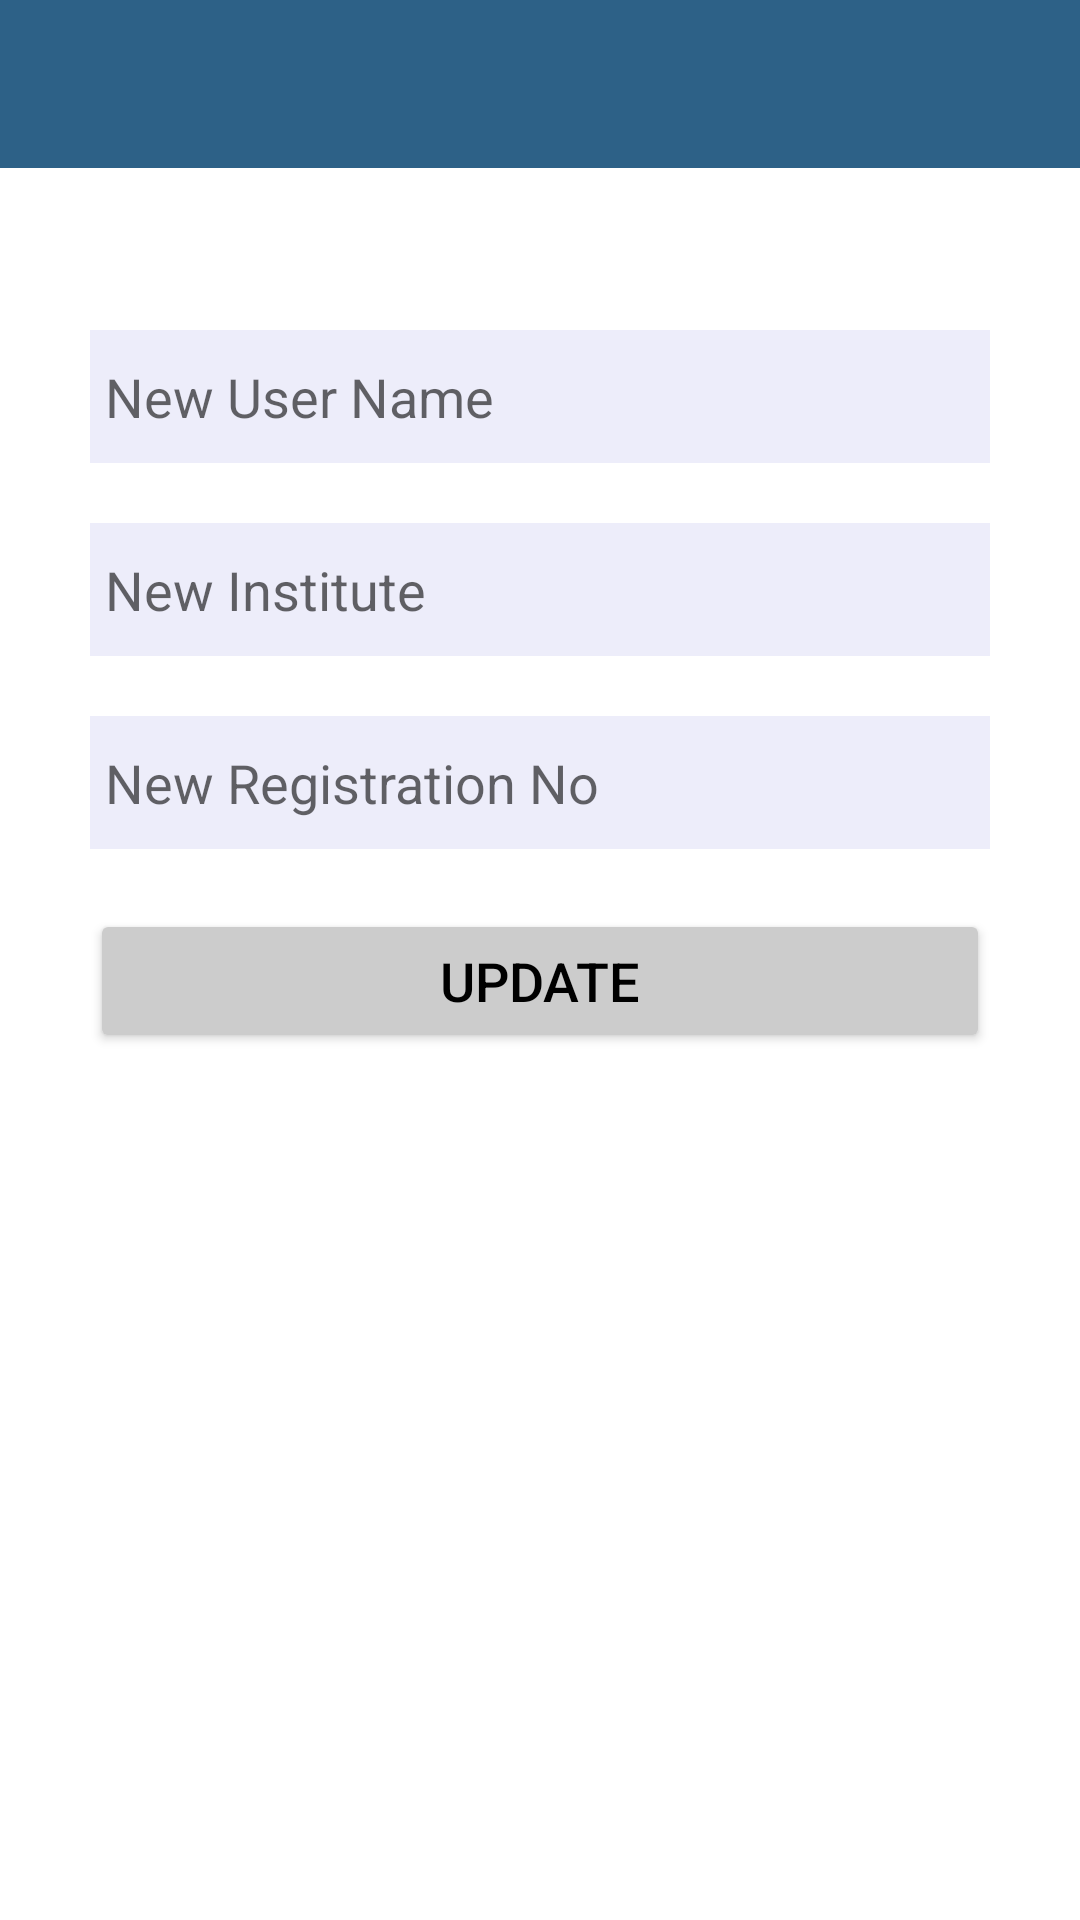

This screen was rendered from an Android layout file. Write that file and the resources it references.
<!-- AndroidManifest.xml: application theme Theme.Zippy -->
<!-- res/layout/activity_change_student_profile_info.xml -->
<?xml version="1.0" encoding="utf-8"?>
<androidx.constraintlayout.widget.ConstraintLayout xmlns:android="http://schemas.android.com/apk/res/android"
    xmlns:app="http://schemas.android.com/apk/res-auto"
    xmlns:tools="http://schemas.android.com/tools"
    android:layout_width="match_parent"
    android:layout_height="match_parent"
    tools:context=".ui.setting.SettingsActivity">

    <com.google.android.material.appbar.AppBarLayout
        android:id="@+id/toolbar"
        android:layout_width="match_parent"
        android:layout_height="wrap_content"
        android:theme="@style/Theme.AppCompat.DayNight.DarkActionBar"
        tools:ignore="MissingConstraints">

        <androidx.appcompat.widget.Toolbar
            android:id="@+id/mToolbar"
            android:layout_width="match_parent"
            android:layout_height="?attr/actionBarSize"
            app:titleTextColor="@color/white"
            app:titleMarginStart="1in"
            android:background="@color/appbarColor"
            tools:ignore="InOrMmUsage">

        </androidx.appcompat.widget.Toolbar>

    </com.google.android.material.appbar.AppBarLayout>

    <androidx.core.widget.NestedScrollView
        android:layout_width="match_parent"
        android:layout_height="match_parent"
        android:layout_marginTop="60dp"
        app:layout_constraintBottom_toBottomOf="parent"
        app:layout_constraintEnd_toEndOf="parent"
        app:layout_constraintHorizontal_bias="0.0"
        app:layout_constraintStart_toStartOf="parent"
        app:layout_constraintTop_toBottomOf="@+id/toolbar"
        app:layout_constraintVertical_bias="0.285">

        <LinearLayout
            android:layout_width="match_parent"
            android:layout_height="match_parent"
            android:orientation="vertical"
            android:padding="30dp"
            tools:ignore="UseSwitchCompatOrMaterialXml">


            <EditText
                android:id="@+id/edittxtchangeStudentusername"
                style="@style/Widget.AppCompat.EditText"
                android:layout_width="@dimen/edit_txt_width"
                android:layout_height="wrap_content"
                android:layout_marginTop="20dp"
                android:background="@color/textFieldColor"
                android:ems="10"
                android:hint="@string/str_new_user_name"
                android:importantForAutofill="no"
                android:inputType="textPersonName"
                android:padding="10dp"
                android:paddingStart=".1in"
                android:layout_gravity="center_horizontal"

                android:textAppearance="@style/TextAppearance.AppCompat.Medium"
                android:textColor="@color/black"
                tools:ignore="MissingConstraints,RtlSymmetry" />

            <EditText
                android:id="@+id/edittxtchangeStudentinstitute"
                style="@style/Widget.AppCompat.EditText"
                android:layout_width="@dimen/edit_txt_width"
                android:layout_height="wrap_content"
                android:layout_marginTop="20dp"
                android:background="@color/textFieldColor"
                android:ems="10"
                android:hint="@string/str_New_Institute"
                android:importantForAutofill="no"
                android:inputType="textPersonName"
                android:padding="10dp"
                android:paddingStart=".1in"
                android:layout_gravity="center_horizontal"
                android:textAppearance="@style/TextAppearance.AppCompat.Medium"
                android:textColor="@color/black"
                tools:ignore="MissingConstraints,RtlSymmetry" />


            <EditText
                android:id="@+id/edittxtchangeregistrationNo"
                style="@style/Widget.AppCompat.EditText"
                android:layout_width="@dimen/edit_txt_width"
                android:layout_height="wrap_content"
                android:layout_marginTop="20dp"
                android:background="@color/textFieldColor"
                android:ems="10"
                android:hint="@string/str_New_Registration_No"
                android:importantForAutofill="no"
                android:inputType="textPersonName"
                android:padding="10dp"
                android:paddingStart=".1in"
                android:layout_gravity="center_horizontal"
                android:textAppearance="@style/TextAppearance.AppCompat.Medium"
                android:textColor="@color/black"
                tools:ignore="MissingConstraints,RtlSymmetry" />





            <Button
                android:id="@+id/updatebtn"
                android:layout_width="match_parent"
                android:layout_height="wrap_content"
                android:layout_gravity="center_horizontal"
                android:text="@string/str_update"
                android:textColor="@color/black"
                android:layout_marginTop="20dp"
                android:textSize="@dimen/button_txt"
                android:padding="5dp"
                app:backgroundTint="@color/course_details_btn" />







        </LinearLayout>
    </androidx.core.widget.NestedScrollView>


</androidx.constraintlayout.widget.ConstraintLayout>
<!-- resources referenced by this layout -->
<resources>
  <color name="appbarColor">#2D6187</color>
  <color name="black">#FF000000</color>
  <color name="course_details_btn">#CCCCCC</color>
  <color name="textFieldColor">#ededfa</color>
  <color name="white">#FFFFFFFF</color>
  <dimen name="button_txt">18sp</dimen>
  <dimen name="edit_txt_width">320dp</dimen>
  <string name="str_New_Institute">New Institute</string>
  <string name="str_New_Registration_No">New Registration No</string>
  <string name="str_new_user_name">New User Name</string>
  <string name="str_update">Update</string>
  <style name="Theme.Zippy" parent="Theme.MaterialComponents.Light.NoActionBar">
          
          <item name="colorPrimary">@color/purple_500</item>
          <item name="colorPrimaryVariant">@color/white</item>
          <item name="colorOnPrimary">@color/white</item>
          
          <item name="colorSecondary">@color/teal_200</item>
          <item name="colorSecondaryVariant">@color/teal_700</item>
          <item name="colorOnSecondary">@color/black</item>
          
          <item name="android:statusBarColor" tools:targetApi="l">?attr/colorPrimaryVariant</item>
      </style>
  <color name="purple_500">#FF6200EE</color>
  <color name="teal_200">#FF03DAC5</color>
  <color name="teal_700">#FF018786</color>
</resources>
